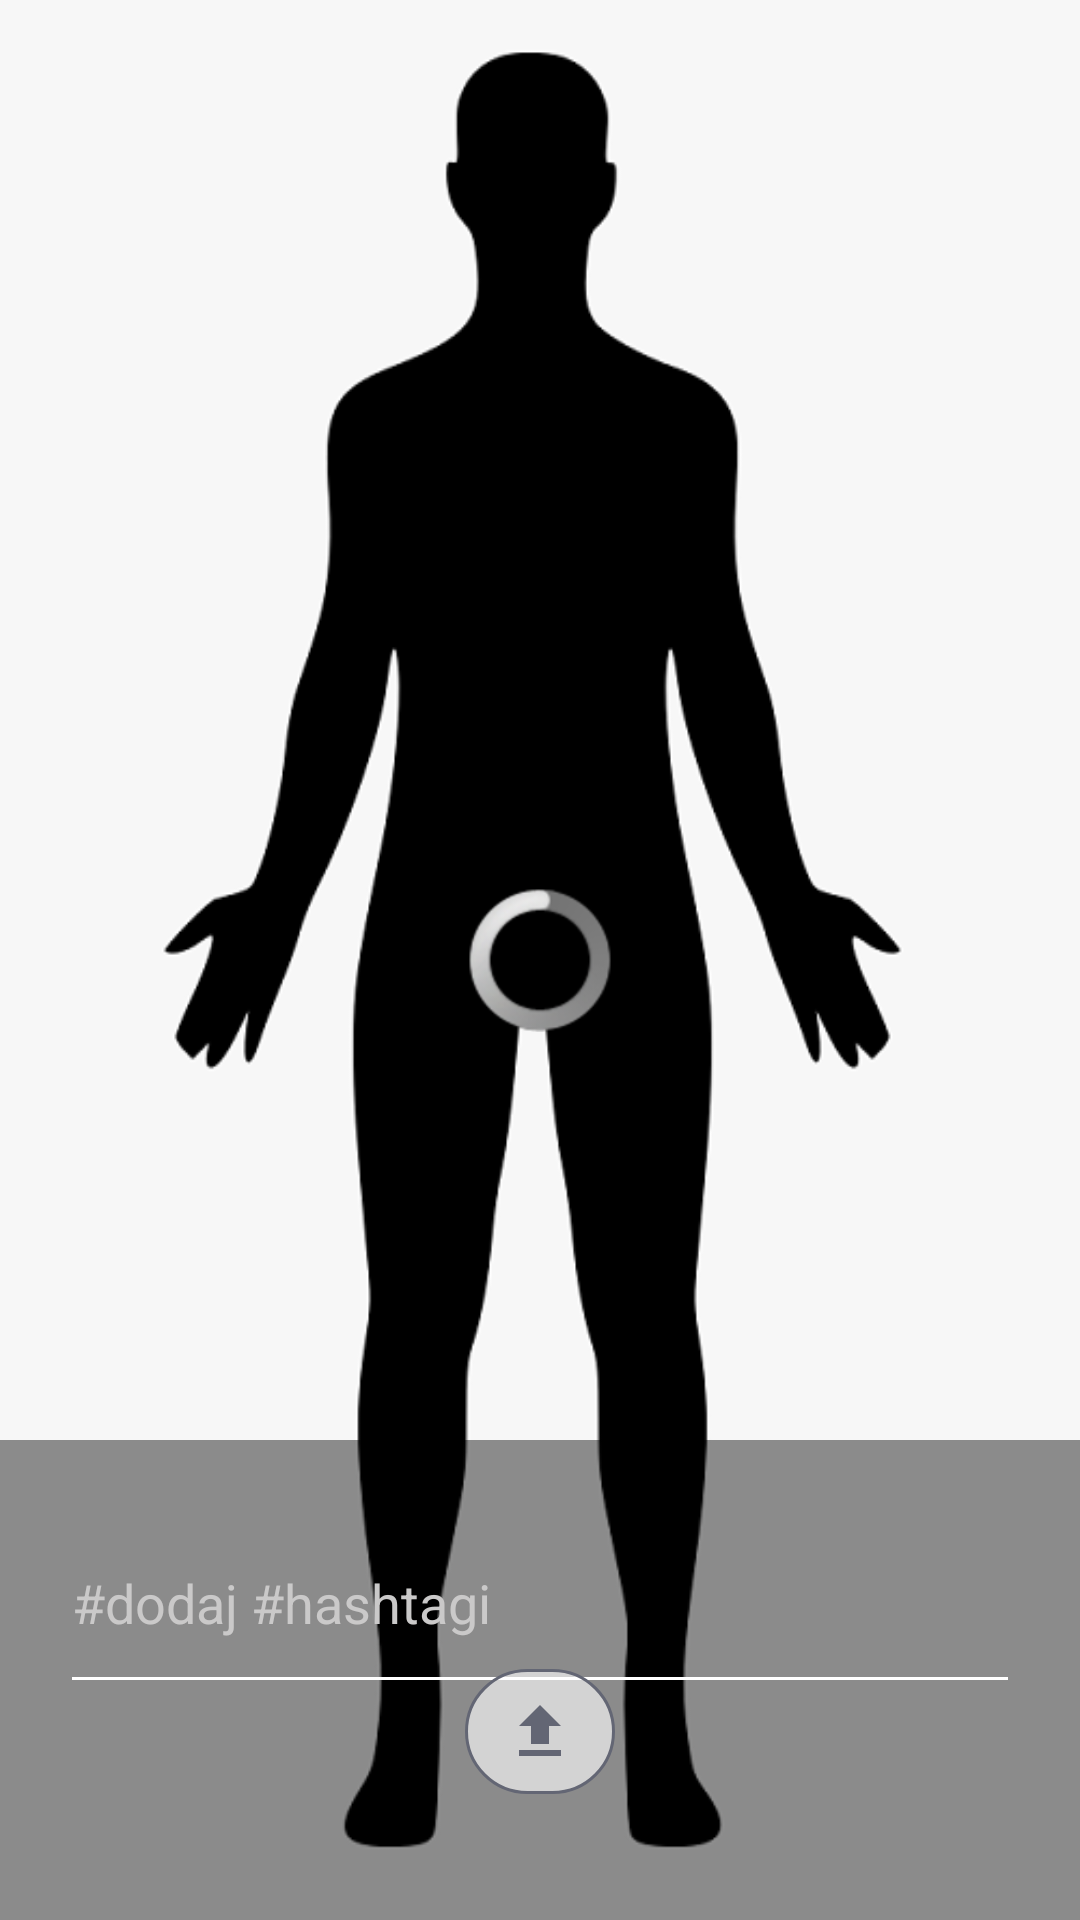

This screen was rendered from an Android layout file. Write that file and the resources it references.
<!-- AndroidManifest.xml: application theme AppTheme.NoActionBar -->
<!-- res/layout/fragment_new_photo.xml -->
<?xml version="1.0" encoding="utf-8"?>
<androidx.constraintlayout.widget.ConstraintLayout
    xmlns:android="http://schemas.android.com/apk/res/android"
    xmlns:app="http://schemas.android.com/apk/res-auto"
    android:id="@+id/background_layout"
    android:layout_width="match_parent"
    android:layout_height="match_parent">

    <androidx.constraintlayout.widget.Guideline
        android:id="@+id/guideline1"
        android:layout_width="wrap_content"
        android:layout_height="wrap_content"
        android:orientation="horizontal"
        app:layout_constraintGuide_percent="0.75" />

    <androidx.constraintlayout.widget.Guideline
        android:id="@+id/guideline2"
        android:layout_width="wrap_content"
        android:layout_height="wrap_content"
        android:orientation="horizontal"
        app:layout_constraintGuide_percent="0.95" />

    <ImageView
        android:id="@+id/human"
        android:layout_width="match_parent"
        android:layout_height="match_parent"
        android:background="@drawable/body"
        app:layout_constraintEnd_toEndOf="parent"
        app:layout_constraintStart_toStartOf="parent"
        app:layout_constraintTop_toTopOf="parent"
        app:layout_constraintBottom_toBottomOf="parent"
        />


    <ImageView
        android:id="@+id/image"
        android:layout_width="wrap_content"
        android:layout_height="wrap_content"
        android:background="#00000000"
        app:layout_constraintEnd_toEndOf="parent"
        app:layout_constraintStart_toStartOf="parent"
        app:layout_constraintTop_toTopOf="parent"
        app:layout_constraintBottom_toBottomOf="parent"
        />


    <ProgressBar
        android:id="@+id/imageProgressBar"
        style="@android:style/Widget.ProgressBar.Inverse"
        android:layout_width="wrap_content"
        android:layout_height="wrap_content"
        android:progress="0"
        app:layout_constraintEnd_toEndOf="parent"
        app:layout_constraintStart_toStartOf="parent"
        app:layout_constraintTop_toTopOf="parent"
        app:layout_constraintBottom_toBottomOf="parent"/>


    <androidx.constraintlayout.widget.ConstraintLayout
        android:id="@+id/background_hashtags"
        android:layout_width="0dp"
        android:layout_height="0dp"
        android:background="#70000000"
        android:paddingHorizontal="20dp"
        app:layout_constraintBottom_toBottomOf="parent"
        app:layout_constraintEnd_toEndOf="parent"
        app:layout_constraintStart_toStartOf="parent"
        app:layout_constraintTop_toBottomOf="@id/guideline1">

        <EditText
            android:id="@+id/hashtags_edittext"
            android:layout_width="match_parent"
            android:layout_height="0dp"
            android:backgroundTint="@color/colorPrimary"
            android:hint="#dodaj #hashtagi"
            android:inputType="textMultiLine"
            android:gravity="top"
            android:minHeight="48dp"
            android:textColor="@color/colorPrimary"
            android:textColorHint="#CAC9C9"
            app:layout_constraintStart_toStartOf="parent"
            app:layout_constraintTop_toBottomOf="@id/guideline4"
            app:layout_constraintBottom_toTopOf="@id/guideline3"/>

        <androidx.constraintlayout.widget.Guideline
            android:id="@+id/guideline3"
            android:layout_width="wrap_content"
            android:layout_height="wrap_content"
            android:orientation="horizontal"
            app:layout_constraintGuide_percent="0.55" />

        <androidx.constraintlayout.widget.Guideline
            android:id="@+id/guideline4"
            android:layout_width="wrap_content"
            android:layout_height="wrap_content"
            android:orientation="horizontal"
            app:layout_constraintGuide_percent="0.2" />
    </androidx.constraintlayout.widget.ConstraintLayout>

    <androidx.appcompat.widget.AppCompatImageButton
        android:id="@+id/upload_button"
        android:layout_width="49.98dp"
        android:layout_height="41.65dp"
        android:elevation="5dp"
        android:layout_marginBottom="10dp"
        android:background="@drawable/search_view_background"
        android:tint="@color/darkButtonBackground"
        app:srcCompat="@drawable/ic_baseline_file_upload_24"
        app:layout_constraintBottom_toTopOf="@id/guideline2"
        app:layout_constraintEnd_toEndOf="parent"
        app:layout_constraintStart_toStartOf="parent"/>




</androidx.constraintlayout.widget.ConstraintLayout>
<!-- resources referenced by this layout -->
<resources>
  <color name="colorPrimary">#FFFFFF</color>
  <color name="darkButtonBackground">#636674</color>
  <!-- drawable body: png bitmap (drawable, 29394 bytes) -->
  <!-- drawable ic_baseline_file_upload_24 (drawable) -->
  <vector xmlns:android="http://schemas.android.com/apk/res/android"
      android:width="24dp"
      android:height="24dp"
      android:viewportWidth="24"
      android:viewportHeight="24"
      android:tint="#000000">
    <path
        android:fillColor="@android:color/white"
        android:pathData="M9,16h6v-6h4l-7,-7 -7,7h4zM5,18h14v2L5,20z"/>
  </vector>
  <!-- drawable search_view_background (drawable) -->
  <?xml version="1.0" encoding="utf-8"?>
  <shape xmlns:android="http://schemas.android.com/apk/res/android"
      android:shape="rectangle" >
      <corners
          android:radius="50dp"
          />
      <solid
          android:color="#9FFFFFFF"
          />
      <stroke
          android:width="1dp"
          android:color="@color/darkButtonBackground" />
  </shape>
  <style name="AppTheme.NoActionBar">
              <item name="windowActionBar">false</item>
              <item name="windowNoTitle">true</item>
  
          </style>
</resources>
